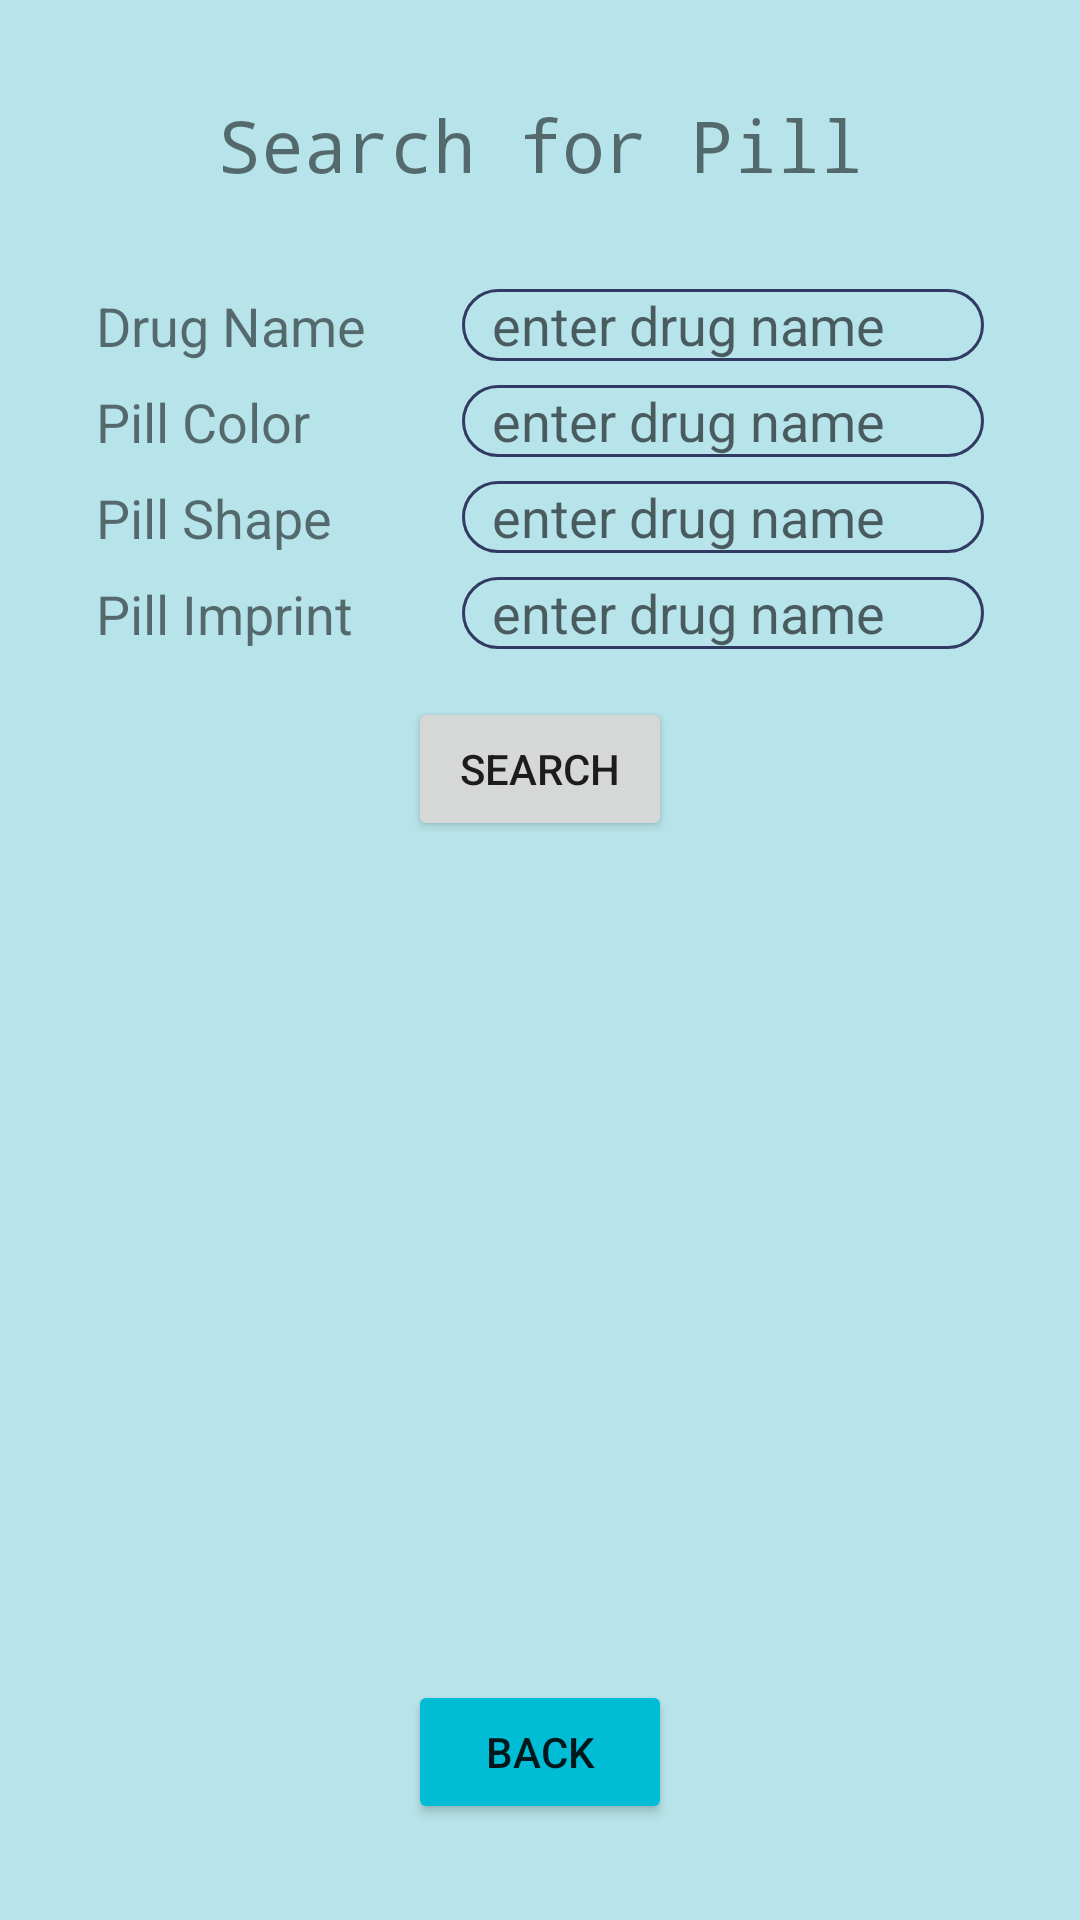

Here is an Android app screen rendered from its layout file. Give the layout XML and the strings, colors and styles it references.
<!-- AndroidManifest.xml: application theme Theme.RxmindApp -->
<!-- res/layout/activity_search.xml -->
<?xml version="1.0" encoding="utf-8"?>
<ScrollView xmlns:android="http://schemas.android.com/apk/res/android"
    xmlns:app="http://schemas.android.com/apk/res-auto"
    xmlns:tools="http://schemas.android.com/tools"
    android:id="@+id/sv_search"
    android:layout_width="match_parent"
    android:layout_height="match_parent"
    android:fillViewport="true"
    tools:context=".SearchActivity">

    <androidx.constraintlayout.widget.ConstraintLayout
        android:id="@+id/baselayout"
        android:layout_width="match_parent"
        android:layout_height="wrap_content"
        android:background="#B7E4EA"
        android:orientation="vertical"
        tools:context=".SearchActivity">


    <LinearLayout
        android:id="@+id/ll_ButtonTray"
        android:layout_width="wrap_content"
        android:layout_height="wrap_content"
        android:layout_marginStart="32dp"
        android:layout_marginEnd="32dp"
        android:layout_marginBottom="32dp"
        android:orientation="horizontal"
        app:layout_constraintBottom_toBottomOf="parent"
        app:layout_constraintEnd_toEndOf="parent"
        app:layout_constraintStart_toStartOf="parent">

        <Button
            android:id="@+id/btn_Back"
            android:layout_width="wrap_content"
            android:layout_height="wrap_content"

            android:backgroundTint="#00BCD4"
            android:text="Back" />
    </LinearLayout>

        <TextView
            android:id="@+id/tv_SearchTitle"
            android:layout_width="0dp"
            android:layout_height="wrap_content"
            android:layout_marginStart="32dp"
            android:layout_marginTop="32dp"
            android:layout_marginEnd="32dp"
            android:text="Search for Pill"
            android:textAlignment="center"
            android:textSize="24sp"
            android:typeface="monospace"
            app:layout_constraintEnd_toEndOf="parent"
            app:layout_constraintStart_toStartOf="parent"
            app:layout_constraintTop_toTopOf="parent" />

        <TextView
            android:id="@+id/tv_DrugName"
            android:layout_width="wrap_content"
            android:layout_height="24dp"
            android:layout_marginStart="32dp"
            android:layout_marginTop="32dp"
            android:text="Drug Name"
            android:textSize="18sp"
            app:layout_constraintStart_toStartOf="parent"
            app:layout_constraintTop_toBottomOf="@+id/tv_SearchTitle"
            tools:layout_conversion_absoluteHeight="24dp" />

        <EditText
            android:id="@+id/et_drugname"
            android:layout_width="0dp"
            android:layout_height="24dp"
            android:layout_marginStart="32dp"
            android:layout_marginTop="32dp"
            android:layout_marginEnd="32dp"
            android:background="@drawable/edit_text_border"
            android:ems="10"
            android:hint="enter drug name"
            android:inputType="textPersonName"
            android:paddingLeft="10dp"
            app:layout_constraintEnd_toEndOf="parent"
            app:layout_constraintStart_toEndOf="@+id/tv_DrugName"
            app:layout_constraintTop_toBottomOf="@+id/tv_SearchTitle" />

        <TextView
            android:id="@+id/tv_DrugColor"
            android:layout_width="wrap_content"
            android:layout_height="24dp"
            android:layout_marginStart="32dp"
            android:layout_marginTop="8dp"
            android:text="Pill Color"
            android:textSize="18sp"
            app:layout_constraintStart_toStartOf="parent"
            app:layout_constraintTop_toBottomOf="@+id/tv_DrugName"
            tools:layout_conversion_absoluteHeight="24dp" />

        <EditText
            android:id="@+id/et_drugcolor"
            android:layout_width="0dp"
            android:layout_height="24dp"
            android:layout_marginStart="32dp"
            android:layout_marginTop="8dp"
            android:layout_marginEnd="32dp"
            android:background="@drawable/edit_text_border"
            android:ems="10"
            android:hint="enter drug name"
            android:inputType="textPersonName"
            android:paddingLeft="10dp"
            app:layout_constraintEnd_toEndOf="parent"
            app:layout_constraintHorizontal_bias="1.0"
            app:layout_constraintStart_toEndOf="@+id/tv_DrugName"
            app:layout_constraintTop_toBottomOf="@+id/et_drugname" />

        <TextView
            android:id="@+id/tv_DrugShape"
            android:layout_width="wrap_content"
            android:layout_height="24dp"
            android:layout_marginStart="32dp"
            android:layout_marginTop="8dp"
            android:text="Pill Shape"
            android:textSize="18sp"
            app:layout_constraintStart_toStartOf="parent"
            app:layout_constraintTop_toBottomOf="@+id/tv_DrugColor"
            tools:layout_conversion_absoluteHeight="24dp" />

        <EditText
            android:id="@+id/et_drugshape"
            android:layout_width="0dp"
            android:layout_height="24dp"
            android:layout_marginStart="32dp"
            android:layout_marginTop="40dp"
            android:layout_marginEnd="32dp"
            android:background="@drawable/edit_text_border"
            android:ems="10"
            android:hint="enter drug name"
            android:inputType="textPersonName"
            android:paddingLeft="10dp"
            app:layout_constraintEnd_toEndOf="parent"
            app:layout_constraintHorizontal_bias="0.0"
            app:layout_constraintStart_toEndOf="@+id/tv_DrugName"
            app:layout_constraintTop_toBottomOf="@+id/et_drugname" />

        <TextView
            android:id="@+id/tv_DrugImprint"
            android:layout_width="wrap_content"
            android:layout_height="24dp"
            android:layout_marginStart="32dp"
            android:layout_marginTop="8dp"
            android:text="Pill Imprint"
            android:textSize="18sp"
            app:layout_constraintStart_toStartOf="parent"
            app:layout_constraintTop_toBottomOf="@+id/tv_DrugShape"
            tools:layout_conversion_absoluteHeight="24dp" />

        <EditText
            android:id="@+id/et_drugimprint"
            android:layout_width="0dp"
            android:layout_height="24dp"
            android:layout_marginStart="32dp"
            android:layout_marginTop="72dp"
            android:layout_marginEnd="32dp"
            android:background="@drawable/edit_text_border"
            android:ems="10"
            android:hint="enter drug name"
            android:inputType="textPersonName"
            android:paddingLeft="10dp"
            app:layout_constraintEnd_toEndOf="parent"
            app:layout_constraintHorizontal_bias="1.0"
            app:layout_constraintStart_toEndOf="@+id/tv_DrugName"
            app:layout_constraintTop_toBottomOf="@+id/et_drugname" />

        <Button
            android:id="@+id/button"
            android:layout_width="wrap_content"
            android:layout_height="wrap_content"
            android:layout_marginStart="32dp"
            android:layout_marginTop="16dp"
            android:layout_marginEnd="32dp"
            android:text="Search"
            app:layout_constraintEnd_toEndOf="parent"
            app:layout_constraintStart_toStartOf="parent"
            app:layout_constraintTop_toBottomOf="@+id/et_drugimprint" />


        <ListView
            android:id="@+id/list_possible"
            android:layout_width="match_parent"
            android:layout_height="wrap_content"
            android:layout_marginTop="16dp"
            android:layout_marginBottom="16dp"
            app:layout_constraintBottom_toTopOf="@+id/ll_ButtonTray"
            app:layout_constraintTop_toBottomOf="@+id/button"
            tools:layout_editor_absoluteX="16dp">

        </ListView>


    </androidx.constraintlayout.widget.ConstraintLayout>


</ScrollView>
<!-- resources referenced by this layout -->
<resources>
  <!-- drawable edit_text_border (drawable) -->
  <?xml version="1.0" encoding="utf-8"?>
  <shape
      xmlns:android="http://schemas.android.com/apk/res/android"
      android:shape="rectangle">
  
      <solid android:color="@android:color/transparent">
      </solid>
  
      <corners
          android:bottomRightRadius="12dp"
          android:bottomLeftRadius="12dp"
          android:topLeftRadius="12dp"
          android:topRightRadius="12dp"/>
  
      <stroke android:color="#323A63"
          android:width="1dp" ></stroke>
  
  </shape>
  <style name="Theme.RxmindApp" parent="Theme.MaterialComponents.DayNight.DarkActionBar">
          
          <item name="colorPrimary">@color/purple_500</item>
          <item name="colorPrimaryVariant">@color/purple_700</item>
          <item name="colorOnPrimary">@color/white</item>
          
          <item name="colorSecondary">@color/teal_200</item>
          <item name="colorSecondaryVariant">@color/teal_700</item>
          <item name="colorOnSecondary">@color/black</item>
          
          <item name="android:statusBarColor" tools:targetApi="l">?attr/colorPrimaryVariant</item>
          
      </style>
  <!-- not gathered from this repository: default colours our renderer supplied (Android Studio template values) -->
  <color name="purple_500">#FF6200EE</color>
  <color name="purple_700">#FF3700B3</color>
  <color name="teal_200">#FF03DAC5</color>
  <color name="teal_700">#FF018786</color>
  <color name="black">#FF000000</color>
  <color name="white">#FFFFFFFF</color>
</resources>
